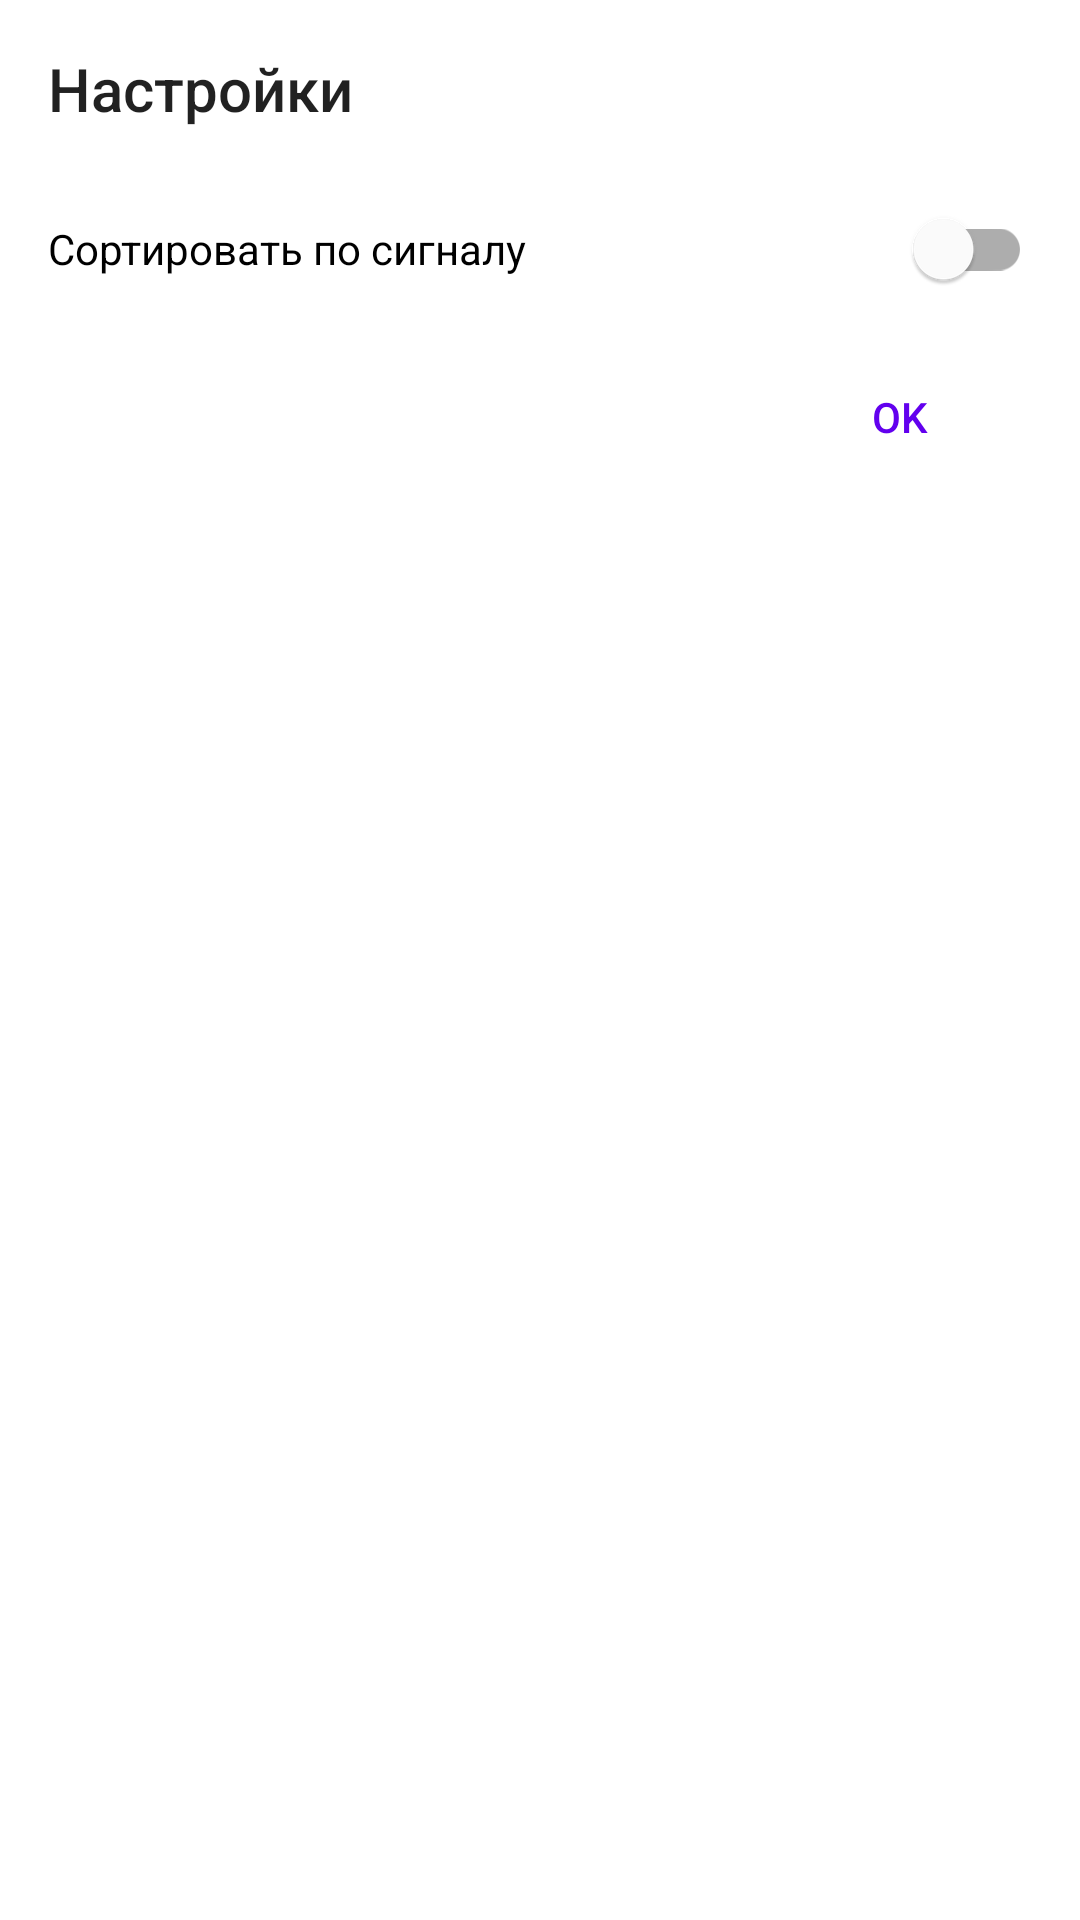

Write the Android layout XML for this screen, with the resource values it uses.
<!-- AndroidManifest.xml: application theme Theme.ControlRelay -->
<!-- res/layout/dialog_settings.xml -->
<?xml version="1.0" encoding="utf-8"?>
<LinearLayout xmlns:android="http://schemas.android.com/apk/res/android"
    android:layout_width="match_parent"
    android:layout_height="wrap_content"
    android:orientation="vertical"
    android:padding="@dimen/margin_normal">

    <TextView
        android:layout_width="match_parent"
        android:layout_height="wrap_content"
        android:text="@string/settings_title"
        android:textAppearance="@style/TextAppearance.AppCompat.Title" />

    <com.google.android.material.switchmaterial.SwitchMaterial
        android:id="@+id/switchSortDevices"
        android:layout_width="match_parent"
        android:layout_height="wrap_content"
        android:layout_marginTop="@dimen/margin_normal"
        android:text="@string/sort_by_signal_text" />

    <Button
        android:id="@+id/okButton"
        android:layout_marginTop="@dimen/margin_min"
        android:layout_gravity="end"
        android:textColor="@color/purple_500"
        android:background="@android:color/transparent"
        android:layout_width="wrap_content"
        android:layout_height="wrap_content"
        android:text="@string/ok_button" />

</LinearLayout>
<!-- resources referenced by this layout -->
<resources>
  <color name="purple_500">#FF6200EE</color>
  <dimen name="margin_min">8dp</dimen>
  <dimen name="margin_normal">16dp</dimen>
  <string name="ok_button">OK</string>
  <string name="settings_title">Настройки</string>
  <string name="sort_by_signal_text">Сортировать по сигналу</string>
  <style name="Theme.ControlRelay" parent="Theme.MaterialComponents.DayNight.DarkActionBar">
          
          <item name="colorPrimary">@color/purple_500</item>
          <item name="colorPrimaryVariant">@color/purple_700</item>
          <item name="colorOnPrimary">@color/white</item>
          
          <item name="colorSecondary">@color/teal_200</item>
          <item name="colorSecondaryVariant">@color/teal_700</item>
          <item name="colorOnSecondary">@color/black</item>
          
          <item name="android:statusBarColor" tools:targetApi="l">?attr/colorPrimaryVariant</item>
          
      </style>
  <color name="purple_700">#FF3700B3</color>
  <color name="white">#FFFFFFFF</color>
  <color name="teal_200">#FF03DAC5</color>
  <color name="teal_700">#FF018786</color>
  <color name="black">#FF000000</color>
</resources>
